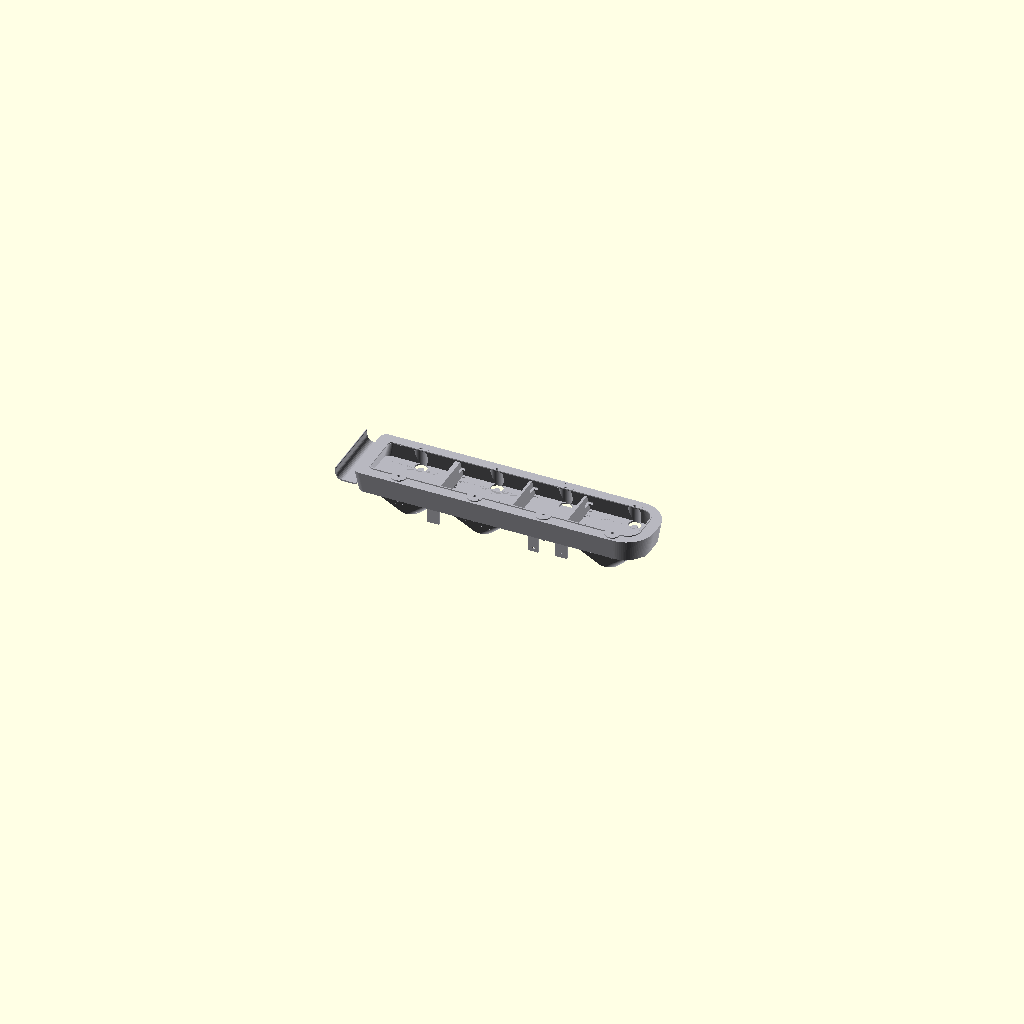
Cell 1: rendered with the file's own defaults.
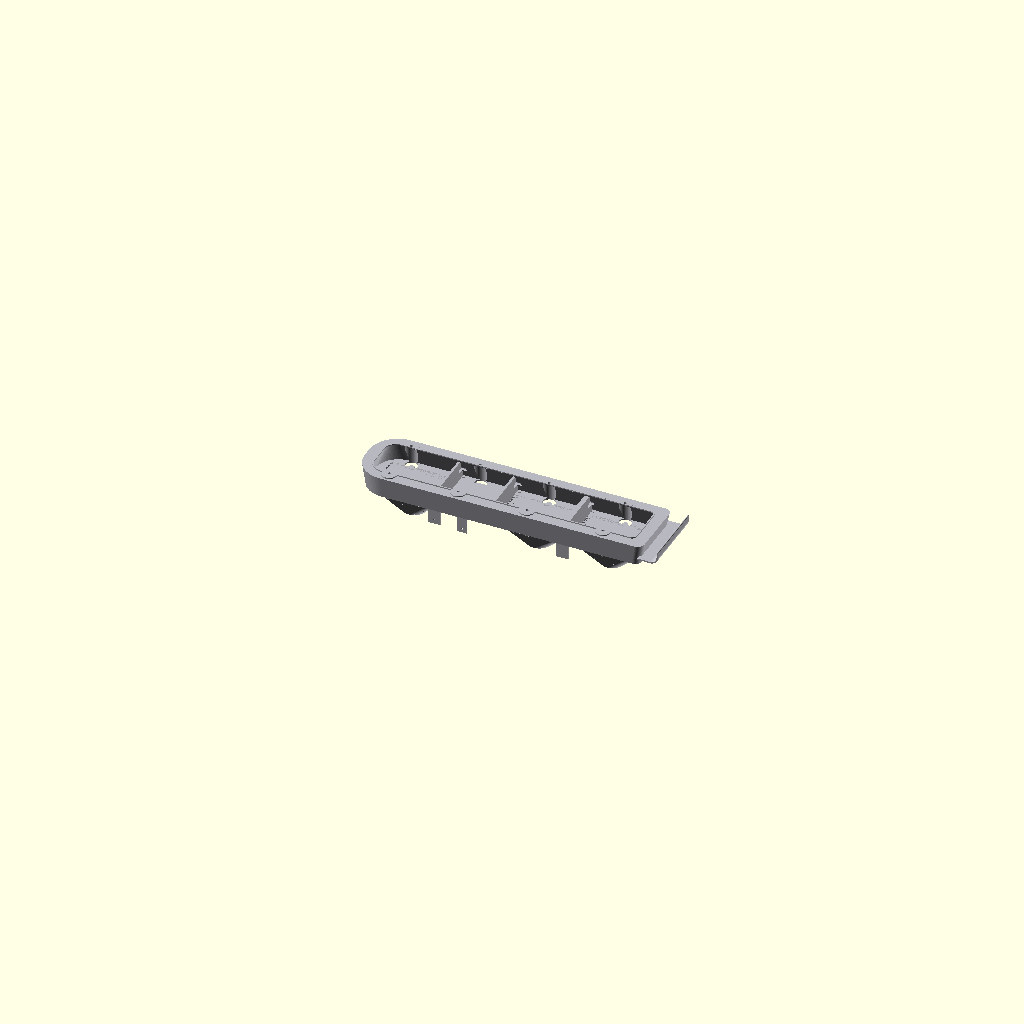
Cell 2: side = "R" (everything else at default).
All cells are drawn from the same view direction (rotation 55°, 0°, 25°, orthographic, colour scheme Cornfield), but the view is re-fitted for each cell, so position and scale can differ between cells as well as the parameter.
OpenSCAD source file challenger/charger73_taillight_housing.scad:
// ============================================================================
//  1973 Dodge Charger tail-light housing  (the user's LEFT light:
//  left as seen from behind the car)  --  parametric OpenSCAD model, all mm.
//
//  Orientation (user-confirmed):
//    * rounded end OUTBOARD, flat plate ("wing") end INBOARD
//    * harness at the TOP edge; steel mounting tab + text baseline at BOTTOM
//    * inboard plate curls toward the LENS side (+z)
//    * rim under the gasket is FLAT; ONE raised lip loop around all four bays
//    * 8 rear bosses take the lens studs (nuts from behind)
//
//  Frame: x = 0 at the inboard end of the body (plate root), +x outboard,
//         y = 0 on the centreline (up +), z = front rim plane +, shell back -.
//  Bays from the inboard plate end:  bowl1 | bowl2 | flat | bowl3 | rounded end
//
//  side = "L" reproduces the part as photographed; "R" mirrors it.
//
//  EVERY value marked `// est.` is a photo-calibrated estimate:
//  replace with tape (group A) / caliper (group B) readings, see MEASUREMENTS.md
// ============================================================================

/* [Side and part] */
side = "L";            // [L, R]
part = "all";          // [all, plate, 1, 2, 3, 4, keys, splice]
quality = "final";     // [fast, final]

/* [A fit - tape] */
body_len = 610;        // est.  front rim length, plate excluded
body_h = 140;          // est.  front rim height
rear_inset_end = 8;    // est.  rear outline smaller: per end (draft)
rear_inset_side = 5;   // est.  rear outline smaller: per side (draft)
r_out = 60;            // est.  outboard front corners (near-semicircular end)
r_in = 15;             // est.  inboard front corners
r_rear = 14;           // est.  rear outline inboard corners
rim_w_side = 24;       // est.  flat band (gasket seat) outer edge -> lip, sides
rim_w_inboard = 22;    // est.  ... at the inboard end
rim_w_outboard = 30;   // est.  ... at the outboard end
bowl1_w = 141;         // est.  bay widths from the inboard end
div1_w = 10;           // est.  divider widths between bays
bowl2_w = 145;         // est.
div2_w = 5;            // est.
flat_w = 110;          // est.
div3_w = 5;            // est.
bowl3_w = 138;         // est.
bay_r = 10;            // est.  bay corner radius
bay_out_r = 25;        // est.  bay 3 outboard corners (follows the end radius)
opening_r_in = 8;      // est.  opening inboard corners
stud_x_in = [90, 250, 395, 540];   // est. lens stud x positions (4 x top & bottom)
stud_y = 50;           // est.  lens stud distance from centreline
shell_depth = 45;      // est.  front rim -> rear floor plane
bowl_depth = 55;       // est.  floor -> dome apex

/* [B detail - calipers] */
wall_t = 3;            // est.
floor_t = 3;           // est.  (floor keys: groove depth follows this!)
lip_w = 2.5;           // est.  raised lip loop width
lip_h = 2.5;           // est.  raised lip loop height
stud_hole_d = 6;       // est.  hole through the rim bulge
bulge_r = 13;          // est.  lip bulge radius around each stud
channel_r = 13;        // est.  stud channel radius behind each bulge
channel_depth = 46;    // est.  channel reach from the rim (46 = through floor)
boss_d = 12;           // est.  rear boss diameter
boss_h = 8;            // est.  rear boss height
boss_hole_d = 6.5;     // est.  rear boss hole (stud clearance)
socket_d = 27;         // est.  socket hole
socket_pad_d = 45;     // est.  flat pad / dome apex diameter
socket_notch_n = 2;    // est.  socket bayonet notches
socket_notch_w = 5;    // est.  notch width
socket_notch_d = 2;    // est.  notch depth beyond the hole
socket_land_h = 2;     // est.  pad land height at the apex
bowl_curve = 1.3;      // est.  dome fullness (1 = straight cone)
flat_hole_d = 6;       // est.  flat bay holes
flat_hole_dx = 20;     // est.  ... at +/- this from the bay centre
flat_hole_y = -15;     // est.
flat_pan_inset = 10;   // est.  flat-bay raised pan margin on the rear
flat_pan_h = 3;        // est.
wing_ext = 35;         // est.  plate projection inboard (from x = 0)
wing_r = 15;           // est.  plate curl radius
wing_angle = 90;       // est.  plate curl angle
wing_tail = 10;        // est.  straight tail after the curl
wing_t = 3;            // est.  plate thickness
wing_z0 = -27.5;       // est.  plate root position below the rim plane
steel_tab_x = 380;     // est.  steel tab position (bottom edge)
steel_tab_w = 20;      // est.
steel_tab_t = 3;       // est.
steel_tab_l = 33;      // est.  rearward
steel_tab_hole_d = 6;  // est.
bracket_w = 25;        // est.  rear brackets at bowl1|div1 and div3|bowl3
bracket_t = 3;         // est.
bracket_l = 30;        // est.  rearward
bracket_hole_d = 4;    // est.
end_rib_w = 3;         // est.  rib at the outboard end of the rear
end_rib_protrude = 8;  // est.
show_sae_text = false; // text is 1 mm raised; off for printing
sae_size = 13;         // est.

/* [C print] */
bed = 250;             // [100, 180, 200, 220, 250, 300]  printer bed size
bed_margin = 5;        // keep sections smaller than this
dowel_d = 3.2;         // est.  alignment pins (3 mm filament)
dowel_l = 20;          // est.  pin length -> 10 mm into each section
dowel_clear = 0.3;     // hole clearance for the pins
key_l = 24;            // key blocks: length along x (12 each side of a split)
key_w = 8;             // key cross-section
key_h = 8;             // wall keys: height into the cavity
floor_key_h = 1.4;     // floor keys: height (floor_t is only ~3!)
key_clear = 0.4;       // pocket clearance
splice_l = 40;         // optional splice plate
splice_w = 20;
splice_t = 4;
$fn = (quality == "final") ? 96 : 32;
bowl_slices = (quality == "final") ? 20 : 8;

// --------------------------------------------------------------- functions

function clampv(v, lo, hi) = min(max(v, lo), hi);
function opening_len() = body_len - rim_w_inboard - rim_w_outboard;
function opening_h() = body_h - 2 * rim_w_side;

// bay left edges before scaling (bays and dividers laid out from inboard)
function bay_raw() = [
  0,
  bowl1_w, bowl1_w + div1_w,
  bowl1_w + div1_w + bowl2_w, bowl1_w + div1_w + bowl2_w + div2_w,
  bowl1_w + div1_w + bowl2_w + div2_w + flat_w,
  bowl1_w + div1_w + bowl2_w + div2_w + flat_w + div3_w,
  bowl1_w + div1_w + bowl2_w + div2_w + flat_w + div3_w + bowl3_w
];
function bay_scale() = opening_len() / bay_raw()[7];
// scaled positions (x) of the 8 bay/divider edges between rim bands
function bay_edges() = [for (e = bay_raw()) rim_w_inboard + e * bay_scale()];
function bay_cx(i) = (bay_edges()[2 * i] + bay_edges()[2 * i + 1]) / 2;  // i = 0..3
function bay_w(i) = bay_edges()[2 * i + 1] - bay_edges()[2 * i];
function div_cx(j) = (bay_edges()[2 * j + 1] + bay_edges()[2 * j + 2]) / 2;  // j = 0..2
function div_w(j) = bay_edges()[2 * j + 2] - bay_edges()[2 * j + 1];
// print split planes: divider centres
function splits_default() = [div_cx(0), div_cx(1), div_cx(2)];

// dome shape: fraction of size/depth travelled at parameter t
// bowl_curve = 1 -> straight cone, > 1 -> fuller (bell) dome
function be(t) = let (kk = max(bowl_curve, 1))
  t + (1 - cos(90 * t) - t) * (kk - 1) / kk;

// ------------------------------------------------------------ 2D utilities

module rrect4(w, h, rr) {   // rounded rect, centred; rr = [bl, br, tr, tl]
  r = [for (v = rr) clampv(v, 0.5, min(w, h) / 2)];
  hull() {
    translate([-w / 2 + r[0], -h / 2 + r[0]]) circle(r[0]);
    translate([ w / 2 - r[1], -h / 2 + r[1]]) circle(r[1]);
    translate([ w / 2 - r[2],  h / 2 - r[2]]) circle(r[2]);
    translate([-w / 2 + r[3],  h / 2 - r[3]]) circle(r[3]);
  }
}

module slab(z) {            // thin extrusion of a 2D child at height z
  translate([0, 0, z]) linear_extrude(0.01) children();
}

module stroke2d(path, w) {  // round-capped stroke along a polyline
  for (i = [0 : len(path) - 2])
    hull() {
      translate(path[i]) circle(w / 2);
      translate(path[i + 1]) circle(w / 2);
    }
}

// -------------------------------------------------------------- 2D outlines

module front_outline() {
  translate([body_len / 2, 0])
    rrect4(body_len, body_h, [r_in, r_out, r_out, r_in]);
}

module rear_outline() {
  translate([body_len / 2, 0])
    rrect4(body_len - 2 * rear_inset_end, body_h - 2 * rear_inset_side,
           [r_rear, r_out - rear_inset_end, r_out - rear_inset_end, r_rear]);
}

module inner_rear() {
  offset(delta = -wall_t) rear_outline();
}

module opening_2d() {       // lens opening (inside the lip)
  translate([body_len / 2, 0])
    rrect4(opening_len(), opening_h(),
           [opening_r_in, bay_out_r, bay_out_r, opening_r_in]);
}

module opening_bulged() {   // opening + the 8 stud bulges
  union() {
    opening_2d();
    for (sx = stud_x_in)
      for (s = [1, -1])
        translate([sx, s * stud_y]) circle(bulge_r);
  }
}

module lip_2d() {
  difference() {
    offset(delta = lip_w) opening_bulged();
    opening_bulged();
  }
}

module rim_2d() {           // everything outside the opening (for bulge clips)
  difference() {
    translate([body_len / 2, 0])
      square([3 * body_len, 4 * body_h], center = true);
    opening_2d();
  }
}

// -------------------------------------------------------------- shell parts

module shell_outer() {
  hull() { slab(0) front_outline(); slab(-shell_depth) rear_outline(); }
}

module shell_cavity() {
  // cavity front slice sits just above the rim plane, so the flat rim band
  // (rim_w_*) comes out of the interpolation at z = 0
  hull() {
    slab(lip_h / 5) opening_2d();
    slab(-(shell_depth - floor_t)) inner_rear();
  }
}

module lip() {
  translate([0, 0, -0.5]) linear_extrude(lip_h + 0.5) lip_2d();
}

module bulge_bosses() {     // raised round boss at each stud (rim side only)
  for (sx = stud_x_in)
    for (s = [1, -1])
      intersection() {
        translate([sx, s * stud_y, -1]) cylinder(r = bulge_r, h = lip_h + 1);
        translate([0, 0, -1]) linear_extrude(lip_h + 1) rim_2d();
      }
}

module dividers() {         // flat recessed bands between the bays
  let (E = bay_edges())
    intersection() {
      union()
        for (j = [0 : 2])
          translate([E[2 * j + 1], -body_h / 2, -(shell_depth - floor_t) - 1])
            cube([div_w(j), body_h, (shell_depth - floor_t) + 1 - lip_h]);
      shell_outer();
    }
}

// -------------------------------------------------------------- bowl lofting

module bowl_slice(i, cx, w0, h0, r0, grow, z0) {
  t = i / (bowl_slices - 1);
  e = be(t);
  w = w0 + (socket_pad_d - w0) * e + 2 * grow;
  h = h0 + (socket_pad_d - h0) * e + 2 * grow;
  r = r0 + (socket_pad_d / 2 - r0) * e + grow;
  slab(z0 - bowl_depth * e) translate([cx, 0]) rrect4(w, h, [r, r, r, r]);
}

module bowl_loft(cx, w0, h0, r0, grow, z0) {
  for (i = [0 : bowl_slices - 2])
    hull() {
      bowl_slice(i, cx, w0, h0, r0, grow, z0);
      bowl_slice(i + 1, cx, w0, h0, r0, grow, z0);
    }
}

module bowls_outer() {      // three bells (bowl bays 0, 1, 3), grown by wall_t
  for (i = [0, 1, 3])
    bowl_loft(bay_cx(i), bay_w(i), opening_h(), bay_r, wall_t, -shell_depth);
}

module bowls_inner() {      // hollows; start above the rear face so the
  for (i = [0, 1, 3])       // cavity connects through the floor into the bell
    bowl_loft(bay_cx(i), bay_w(i), opening_h(), bay_r, 0,
              -(shell_depth - floor_t));
}

module socket_lands() {     // small land at each dome apex
  for (i = [0, 1, 3])
    translate([bay_cx(i), 0, -(shell_depth + bowl_depth) - socket_land_h])
      cylinder(d = socket_pad_d, h = socket_land_h + 0.6);
}

module socket_holes() {
  for (i = [0, 1, 3]) {
    translate([bay_cx(i), 0, -socket_d - shell_depth - bowl_depth - 2])
      cylinder(d = socket_d, h = 2 * socket_d + 8);
    for (j = [0 : socket_notch_n - 1])
      rotate([0, 0, 90 + 360 * j / max(socket_notch_n, 1)])
        translate([bay_cx(i) + socket_d / 2 + socket_notch_d / 2 - 0.5, 0,
                   -(shell_depth + bowl_depth) + 0.5])
          cube([socket_notch_w, socket_notch_d + 1, 2 * socket_land_h + 5],
               center = true);
  }
}

// ------------------------------------------------------- studs and channels

module stud_holes() {
  for (sx = stud_x_in)
    for (s = [1, -1])
      translate([sx, s * stud_y, -shell_depth + 1])
        cylinder(d = stud_hole_d, h = shell_depth + 9);
}

module channels() {         // groove behind each bulge, down to the boss
  for (sx = stud_x_in)
    for (s = [1, -1])
      translate([sx, s * stud_y, -channel_depth])
        cylinder(r = channel_r, h = channel_depth - 1);
}

// ------------------------------------------------------------ rear fittings

module flat_pan() {         // raised pan on the rear behind the flat bay
  translate([bay_cx(2), 0, -shell_depth - flat_pan_h])
    linear_extrude(flat_pan_h + 0.5)
      rrect4(bay_w(2) + 2 * flat_pan_inset, opening_h() + 2 * flat_pan_inset,
             [10, 10, 10, 10]);
}

module flat_holes() {
  for (s = [1, -1])
    translate([bay_cx(2) + s * flat_hole_dx, flat_hole_y,
               -shell_depth - flat_pan_h - 2])
      cylinder(d = flat_hole_d, h = flat_pan_h + shell_depth + 4);
}

module bosses() {
  for (sx = stud_x_in)
    for (s = [1, -1]) {
      translate([sx, s * stud_y, -shell_depth - boss_h])
        cylinder(d = boss_d, h = boss_h + 2);
      translate([sx, s * stud_y, -shell_depth - boss_h - 3])
        cylinder(d = boss_hole_d, h = boss_h + 5);
    }
}

module steel_tab() {
  y0 = -body_h / 2 + rear_inset_side;
  translate([steel_tab_x - steel_tab_w / 2, y0, -(shell_depth + steel_tab_l)])
    cube([steel_tab_w, steel_tab_t, steel_tab_l + 2]);
}

module rear_brackets() {
  y0 = -body_h / 2 + rear_inset_side;
  for (bx = [div_cx(0), div_cx(2)])
    translate([bx - bracket_w / 2, y0, -(shell_depth + bracket_l)])
      cube([bracket_w, bracket_t, bracket_l + 2]);
}

module fitting_holes() {    // screw holes through the tab / second bracket
  y0 = -body_h / 2 + rear_inset_side;
  translate([steel_tab_x, y0 + steel_tab_t / 2, -shell_depth - 25])
    rotate([90, 0, 0]) cylinder(d = steel_tab_hole_d, h = steel_tab_t + 6, center = true);
  translate([div_cx(2), y0 + bracket_t / 2, -shell_depth - 20])
    rotate([90, 0, 0]) cylinder(d = bracket_hole_d, h = bracket_t + 6, center = true);
}

module end_rib() {
  translate([body_len - rear_inset_end - 9, -25, -(shell_depth + end_rib_protrude)])
    cube([end_rib_w, 50, end_rib_protrude + 1.5]);
}

module sae_text() {
  translate([div_cx(0), -30, -shell_depth - 1.2])
    linear_extrude(1.3)
      scale([-1, 1]) text("SAE STIAR 73 W 22", size = sae_size, halign = "left");
  translate([div_cx(0), -46, -shell_depth - 1.2])
    linear_extrude(1.3)
      scale([-1, 1]) text("MOPAR 3674 812", size = sae_size * 0.8, halign = "left");
}

// -------------------------------------------------------------- inboard plate

module wing() {
  r = wing_r;
  inb = wing_ext - wing_t / 2;          // centreline reach of the inboard-most point
  x1 = -(inb - r);                      // straight part ends here
  n = max(6, round(wing_angle / 10));
  path = concat(
    [[8, wing_z0], [x1, wing_z0]],
    [for (i = [0 : n]) let (a = 270 - wing_angle * i / n)
        [x1 + r * cos(a), wing_z0 + r + r * sin(a)]],
    [[x1 - r, wing_z0 + r + wing_tail]]
  );
  translate([0, 0, 0]) rotate([90, 0, 0])
    linear_extrude(body_h, center = true) stroke2d(path, wing_t);
}

// --------------------------------------------------------- print keys/dowels

module key_grooves() {      // open keyways the printed keys sit in
  for (sx = [div_cx(0), div_cx(1), div_cx(2)]) {
    for (s = [1, -1])       // top / bottom walls (sloped: cut deep enough to open)
      translate([sx - key_l / 2, s > 0 ? 40 : -62, -26])
        cube([key_l, 22, 8]);
    for (s = [1, -1])       // floor (flat face: shallow groove)
      translate([sx - key_l / 2, s > 0 ? 48 : -56,
                 -(shell_depth - floor_t) - floor_key_h - 0.2])
        cube([key_l, 8, floor_key_h + 0.9]);
  }
}

module keys_printed() {     // the printed blocks (part = "keys")
  for (i = [0 : 5])
    translate([(i % 3) * (key_l + 4), floor((i / 3)) * (key_w + 4), 0])
      cube([key_l, key_w - key_clear, key_h]);
  for (i = [0 : 5])
    translate([(i % 3) * (key_l + 4), 24 + floor(i / 3) * 12, 0])
      cube([key_l, key_w - key_clear, floor_key_h]);
}

module dowels() {           // pin holes at the top/bottom walls of each split
  for (sx = [div_cx(0), div_cx(1), div_cx(2)])
    for (s = [1, -1])
      translate([sx, s * 61, -12])
        rotate([0, 90, 0])
          cylinder(d = dowel_d + dowel_clear, h = dowel_l, center = true);
}

module splice_plate() {
  difference() {
    cube([splice_l, splice_w, splice_t], center = true);
    for (s = [1, -1])
      translate([s * 15, 0, 0]) cylinder(d = dowel_d + dowel_clear, h = splice_t + 2, center = true);
  }
}

// ----------------------------------------------------------------- assembly

module housing_positive() {   // no cut planes: the printable master model
  difference() {
    union() {
      housing_positive_core();
      dividers();
    }
    key_grooves();
    dowels();
  }
}

// the shell/bowls/fittings part only (separated so dividers can be added
// after the cavity subtraction without being hollowed)
module housing_positive_core() {
  difference() {
    union() {
      shell_outer();
      lip();
      bulge_bosses();
      bowls_outer();
      socket_lands();
      flat_pan();
      bosses();
      steel_tab();
      rear_brackets();
      end_rib();
      wing();
      if (show_sae_text) sae_text();
    }
    shell_cavity();
    stud_holes();
    channels();
    bowls_inner();
    socket_holes();
    flat_holes();
    fitting_holes();
  }
}

module housing() {
  mirror([side == "R" ? 1 : 0, 0, 0]) housing_positive();
}

// ------------------------------------------------------------------ sections

module cut_box(x0, x1) {
  translate([(x0 + x1) / 2, 0, -60])
    cube([x1 - x0, 4 * body_h, 4 * (shell_depth + bowl_depth + 40)], center = true);
}

module section(n) {
  intersection() {
    housing();
    if (n == 1) cut_box(-80, div_cx(0));
    else if (n == 2) cut_box(div_cx(0), div_cx(1));
    else if (n == 3) cut_box(div_cx(1), div_cx(2));
    else cut_box(div_cx(2), body_len + 80);
  }
}

module plate_only() {
  intersection() { housing(); cut_box(-80, 2); }
}

// --------------------------------------------------------------------- facts

echo("== charger73 taillight housing ==");
echo("bay edges x", bay_edges());
echo("split x (dividers)", [div_cx(0), div_cx(1), div_cx(2)]);
echo("opening LxH", opening_len(), opening_h());
echo("depth total", shell_depth + bowl_depth + socket_land_h, " (rim to socket tip; +lip is", shell_depth + bowl_depth + socket_land_h + lip_h, ")");
echo("expected bbox X", -(wing_ext), "..", body_len, " Y", -body_h / 2, "..", body_h / 2,
     " Z", -(shell_depth + bowl_depth + socket_land_h), "..", lip_h);
echo("dowel holes", [for (sx = [div_cx(0), div_cx(1), div_cx(2)]) sx], " y +/-61  z -12");
for (n = [1 : 4]) {
  echo(str("section ", n, " extents approx"));
}

// --------------------------------------------------------------------- main

module main() {
  color([0.72, 0.72, 0.75]) {
    if (part == "all") housing();
    else if (part == "plate") plate_only();
    else if (part == "1") section(1);
    else if (part == "2") section(2);
    else if (part == "3") section(3);
    else if (part == "4") section(4);
    else if (part == "keys") color([0.85, 0.6, 0.3]) keys_printed();
    else if (part == "splice") color([0.85, 0.6, 0.3]) splice_plate();
  }
}

main();
Parameter table extracted from the source (name, type, default, range or options):
side: string, default "L", options "L", "R"
part: string, default "all", options "all", "plate", "1", "2", "3", "4", "keys", "splice"
quality: string, default "final", options "fast", "final"
body_len: number, default 610
body_h: number, default 140
rear_inset_end: number, default 8
rear_inset_side: number, default 5
r_out: number, default 60
r_in: number, default 15
r_rear: number, default 14
rim_w_side: number, default 24
rim_w_inboard: number, default 22
rim_w_outboard: number, default 30
bowl1_w: number, default 141
div1_w: number, default 10
bowl2_w: number, default 145
div2_w: number, default 5
flat_w: number, default 110
div3_w: number, default 5
bowl3_w: number, default 138
bay_r: number, default 10
bay_out_r: number, default 25
opening_r_in: number, default 8
stud_x_in: vector, default [90, 250, 395, 540]
stud_y: number, default 50
shell_depth: number, default 45
bowl_depth: number, default 55
wall_t: number, default 3
floor_t: number, default 3
lip_w: number, default 2.5
lip_h: number, default 2.5
stud_hole_d: number, default 6
bulge_r: number, default 13
channel_r: number, default 13
channel_depth: number, default 46
boss_d: number, default 12
boss_h: number, default 8
boss_hole_d: number, default 6.5
socket_d: number, default 27
socket_pad_d: number, default 45
socket_notch_n: number, default 2
socket_notch_w: number, default 5
socket_notch_d: number, default 2
socket_land_h: number, default 2
bowl_curve: number, default 1.3
flat_hole_d: number, default 6
flat_hole_dx: number, default 20
flat_hole_y: number, default -15
flat_pan_inset: number, default 10
flat_pan_h: number, default 3
wing_ext: number, default 35
wing_r: number, default 15
wing_angle: number, default 90
wing_tail: number, default 10
wing_t: number, default 3
wing_z0: number, default -27.5
steel_tab_x: number, default 380
steel_tab_w: number, default 20
steel_tab_t: number, default 3
steel_tab_l: number, default 33
steel_tab_hole_d: number, default 6
bracket_w: number, default 25
bracket_t: number, default 3
bracket_l: number, default 30
